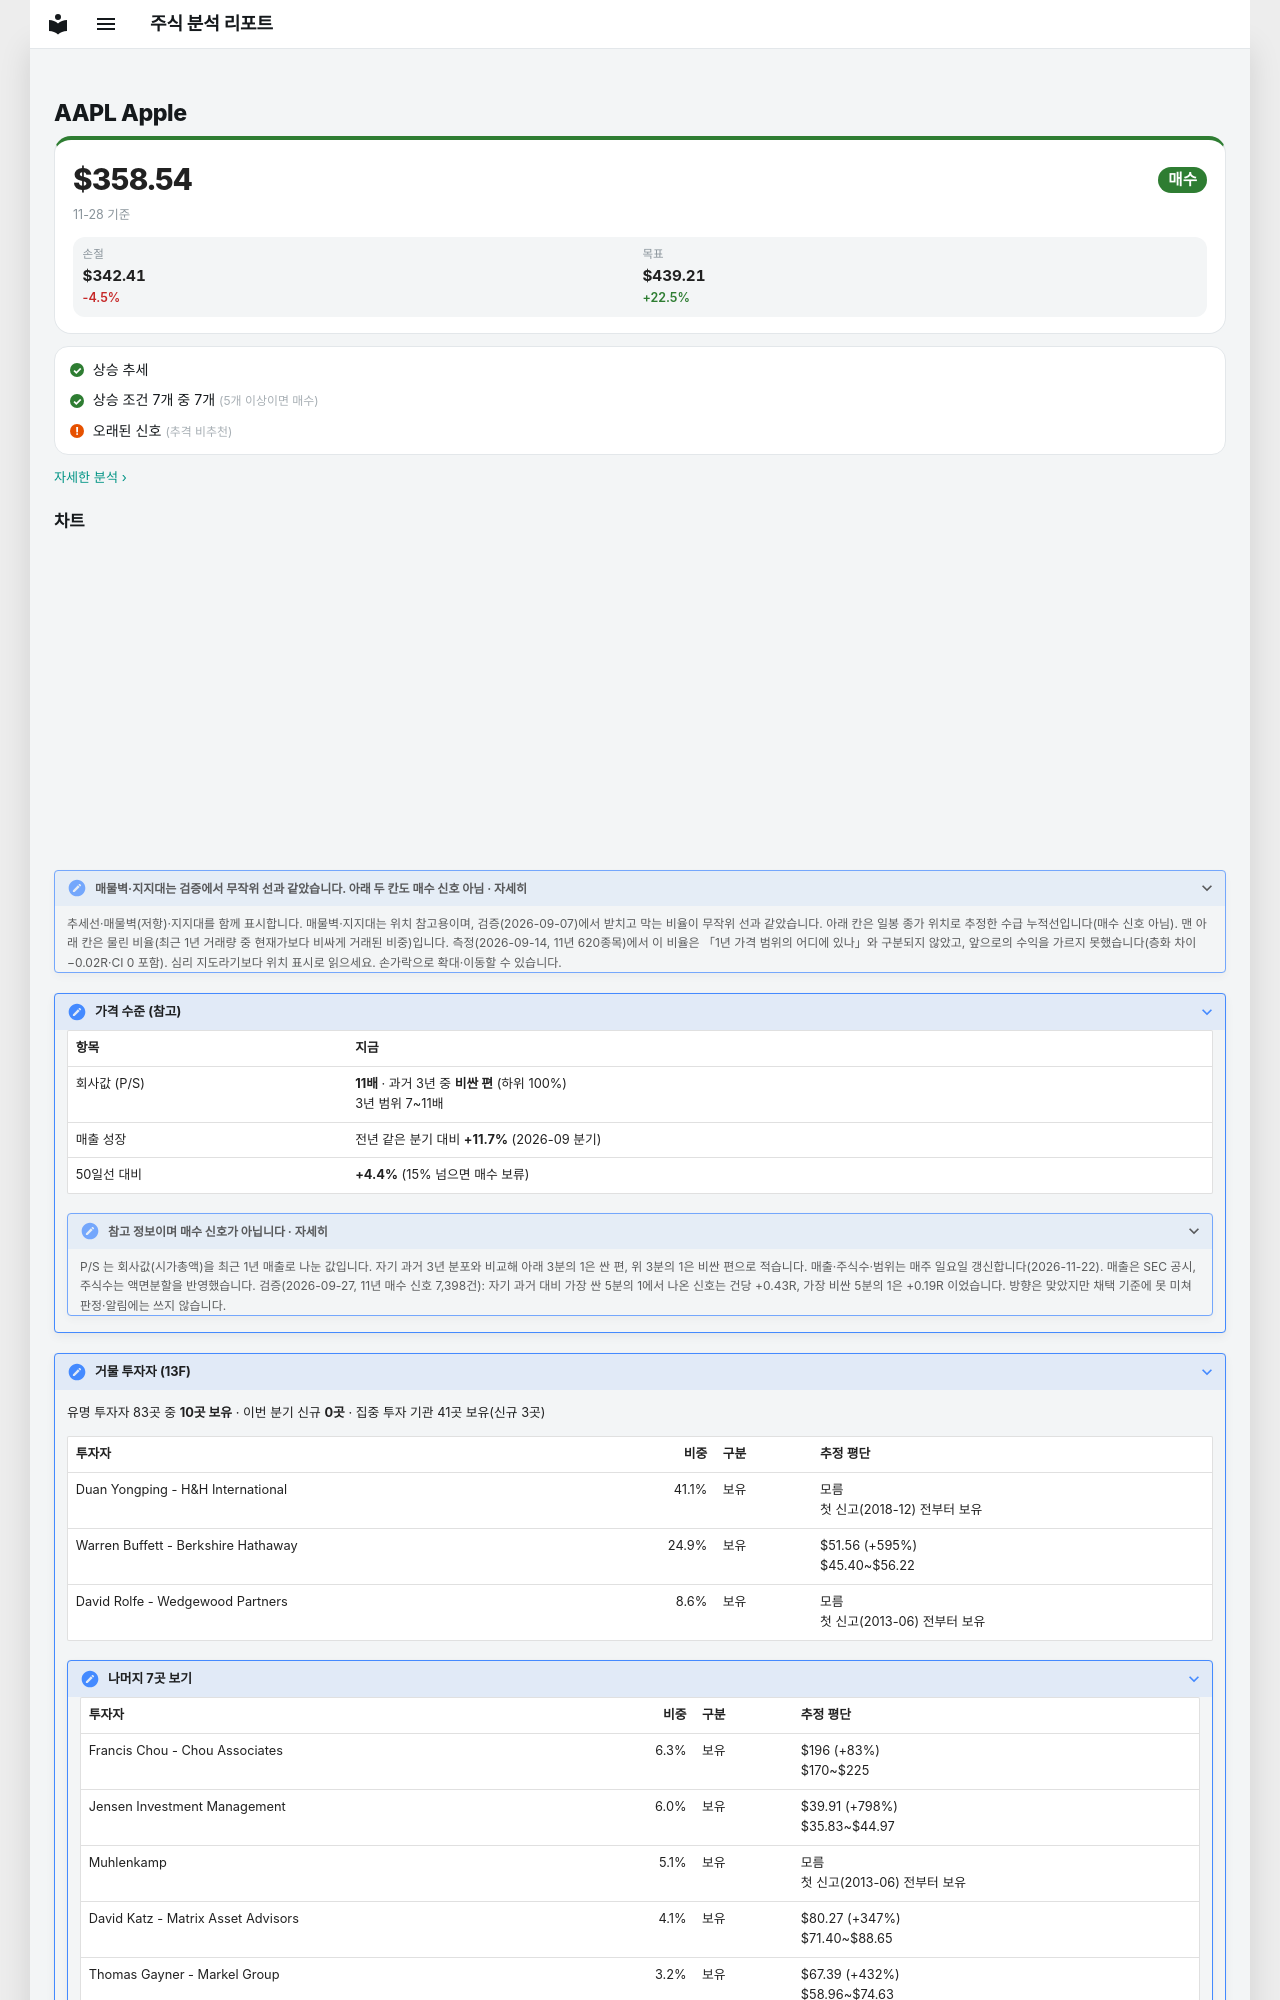

repository: soloandco/stock-reports · page: watchlist/AAPL/index.html · generator: mkdocs

---
type: watchlist
ticker: AAPL
market: NASDAQ
title: Apple 관찰 종목
created: 2026-06-26
updated: 2026-06-26
tags:
  - stock-agent
  - watchlist
  - AAPL
  - tech
  - services
status: watching
comments: true
related:
  - "[[analysis-template]]"
---

# AAPL Apple

<div class="m-sum m-sum--buy"><div class="m-sum__top"><span class="m-sum__px">$358.54</span><span class="verdict verdict-buy">매수</span></div><div class="m-sum__sub">11-28 기준</div><div class="m-lv3"><div><span>손절</span><b>$342.41</b><em class="m-neg">-4.5%</em></div><div><span>목표</span><b>$439.21</b><em class="m-pos">+22.5%</em></div></div></div>

<div class="m-box m-checks"><div class="m-ck m-ck--ok"><i>✓</i><span>상승 추세</span></div><div class="m-ck m-ck--ok"><i>✓</i><span>상승 조건 7개 중 7개 <small>(5개 이상이면 매수)</small></span></div><div class="m-ck m-ck--warn"><i>!</i><span>오래된 신호 <small>(추격 비추천)</small></span></div></div>

<p class="m-more"><a href="../../snapshots/AAPL-2026-11-28/">자세한 분석 ›</a></p>
